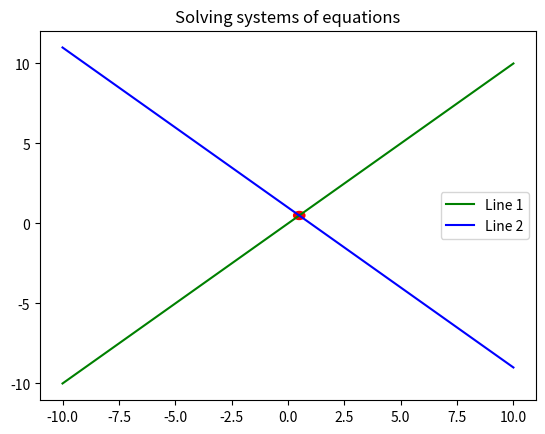

Python code for this plot:
def takeInput():
    firstEqu = input( "Enter 1st equation: ")
    secondEqu = input( "Enter 2nd equation: ")
    return [ firstEqu, secondEqu ]

def extractCoef( equation ):
    str = equation.split( '+' )
    a = float( str[ 0 ].split( 'x' )[ 0 ] )
    b = float( str[ 1 ].split( 'y' )[ 0 ] )
    c = float( str[ 1 ].split( '=' )[ 1 ] )
    return [ a, b, c ]

def calculateDeterminant( coef1, coef2 ):
    determinant = coef1[ 0 ] * coef2[ 1 ] - coef2[ 0 ] * coef1[ 1 ]
    return determinant

def calculateX( det, coef1, coef2 ):
    dx = coef1[ 2 ] * coef2[ 1 ] - coef2[ 2 ] * coef1[ 1 ]
    return dx / det

def calculateY( det, coef1, coef2 ):
    dy = coef1[ 0 ] * coef2[ 2 ] - coef2[ 0 ] * coef1[ 2 ]
    return dy / det

def plotSolution( solX, solY, coef1, coef2 ):
    import matplotlib
    import matplotlib.pyplot as plt
    fig,ax = plt.subplots()
    x1 = list( range( -2 * 5, 2 * 5 + 1 ))
    y1 = []
    for x in x1:
        y1.append(( coef1[ 2 ] - coef1[ 0 ] * x ) / coef1[ 1 ] )
    ax.plot( x1, y1, color = "g", label = "Line 1" )
    x2 = list( range( -2 * 5, 2 * 5 + 1 ))
    y2 = []
    for x in x2:
        y2.append(( coef2[ 2 ] - coef2[ 0 ] * x ) / coef2[ 1 ] )
    ax.plot( x2, y2, color = "b", label = "Line 2" )
    plt.title( "Solving systems of equations" )
    solution = [ solX, solY ]
    circle = plt.Circle( solution, radius = 0.25 , color = 'r' )
    ax.add_artist( circle )
    ax.legend()
    plt.show()

def main():
    #equList = takeInput()
    equList = [ '1x + -1y = 0', '1x + 1y = 1' ]
    coef1 = extractCoef( equList[ 0 ])
    coef2 = extractCoef( equList[ 1 ])
    d = calculateDeterminant( coef1, coef2 )
    print( d )
    x = calculateX( d, coef1, coef2 )
    y = calculateY( d, coef1, coef2 )
    print( "Solution: X= ", x, "Y= ", y )
    plotSolution( x, y, coef1, coef2 )
    
main()
    